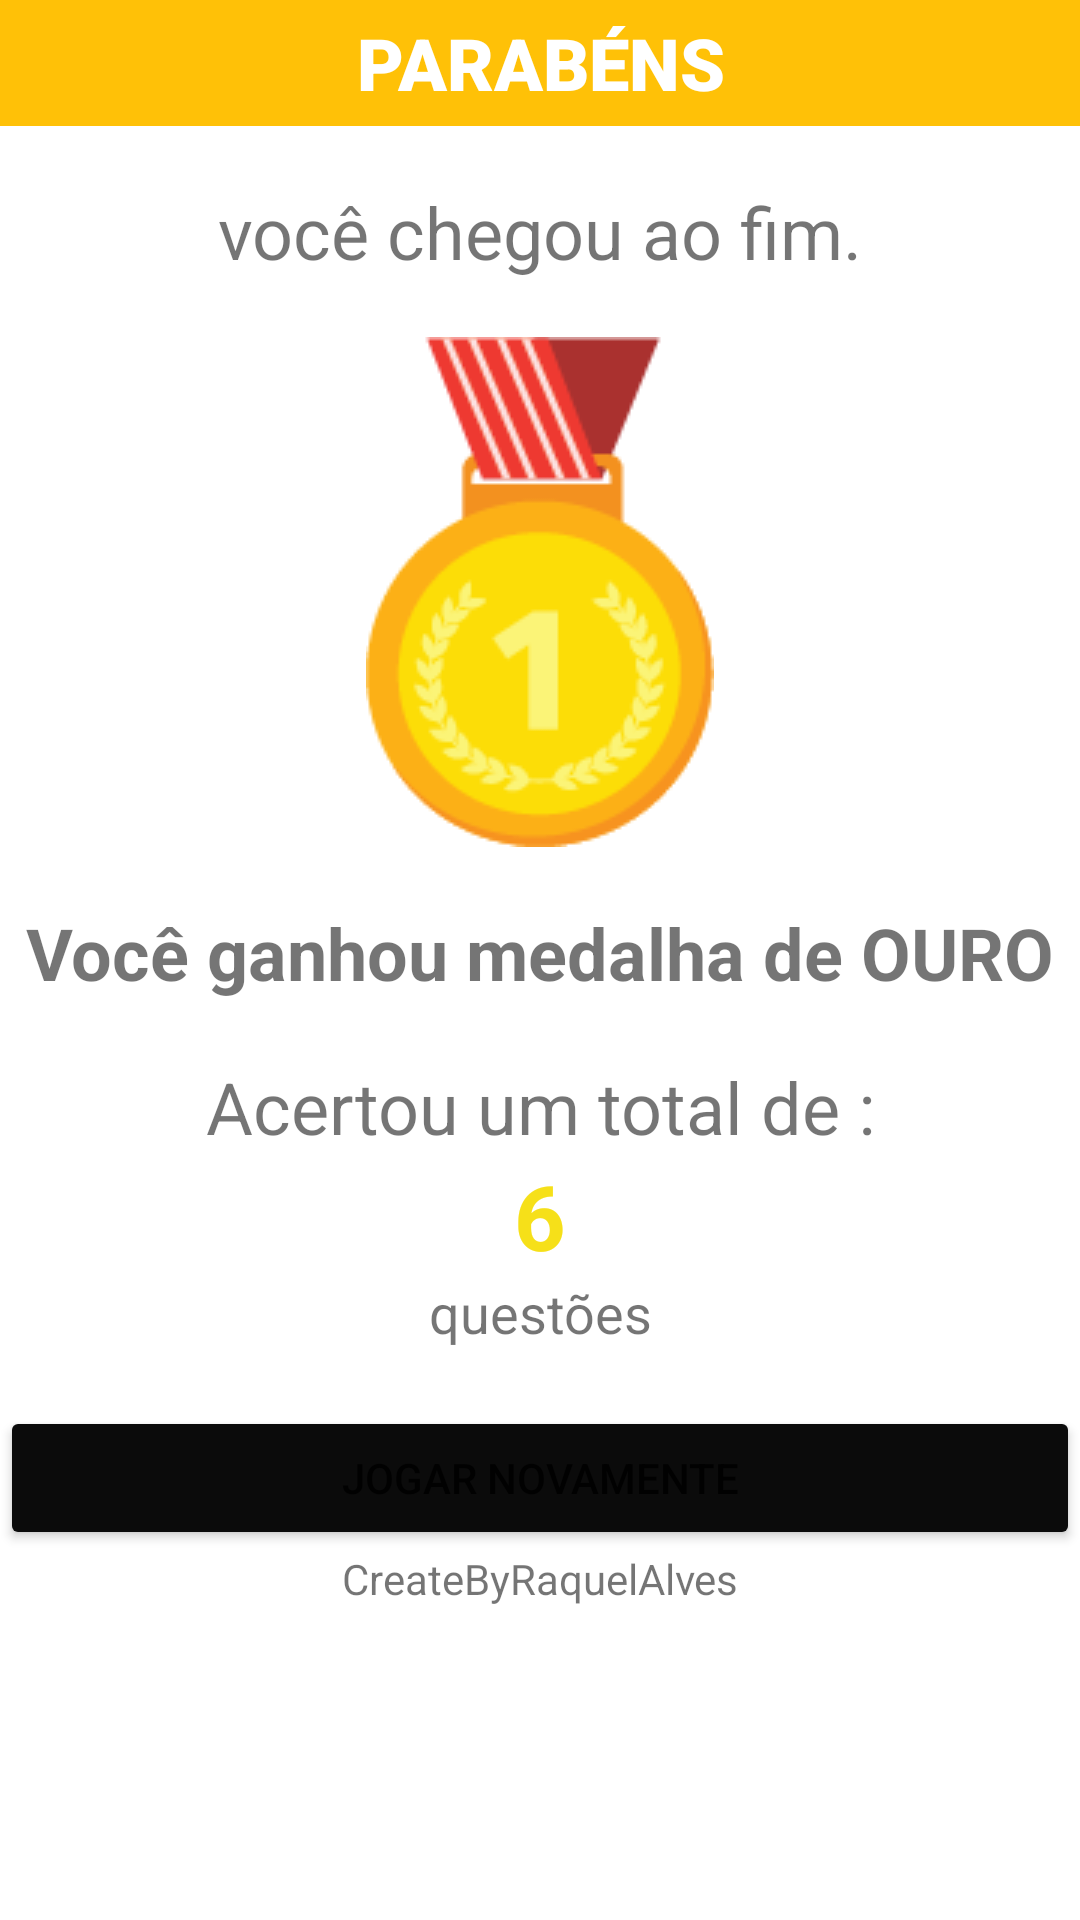

Here is an Android app screen rendered from its layout file. Give the layout XML and the strings, colors and styles it references.
<!-- AndroidManifest.xml: application theme Theme.Myquiz -->
<!-- res/layout/activity_medalha_ouro.xml -->
<?xml version="1.0" encoding="utf-8"?>
<LinearLayout xmlns:android="http://schemas.android.com/apk/res/android"
    xmlns:app="http://schemas.android.com/apk/res-auto"
    xmlns:tools="http://schemas.android.com/tools"
    android:layout_width="match_parent"
    android:layout_height="match_parent"
    android:orientation="vertical"
    tools:context=".MedalhaOuro">

    <TextView
        android:id="@+id/textView104"
        android:layout_width="match_parent"
        android:layout_height="42dp"
        android:background="#FFC107"
        android:fontFamily="sans-serif-black"
        android:gravity="center"
        android:text="PARABÉNS"
        android:textColor="#FFFFFF"
        android:textSize="24sp"
        android:textStyle="bold" />

    <TextView
        android:id="@+id/textView105"
        android:layout_width="match_parent"
        android:layout_height="wrap_content" />

    <TextView
        android:id="@+id/textView106"
        android:layout_width="match_parent"
        android:layout_height="wrap_content"
        android:gravity="center"
        android:text="você chegou ao fim."
        android:textSize="24sp" />

    <TextView
        android:id="@+id/textView107"
        android:layout_width="match_parent"
        android:layout_height="wrap_content" />

    <ImageView
        android:id="@+id/imageView12"
        android:layout_width="match_parent"
        android:layout_height="wrap_content"
        app:srcCompat="@drawable/medalhaouro" />

    <TextView
        android:id="@+id/textView108"
        android:layout_width="match_parent"
        android:layout_height="wrap_content" />

    <TextView
        android:id="@+id/textView109"
        android:layout_width="match_parent"
        android:layout_height="wrap_content"
        android:layout_gravity="center"
        android:gravity="center"
        android:text="Você ganhou medalha de OURO"
        android:textSize="24sp"
        android:textStyle="bold" />

    <TextView
        android:id="@+id/textView110"
        android:layout_width="match_parent"
        android:layout_height="wrap_content" />

    <TextView
        android:id="@+id/textView111"
        android:layout_width="match_parent"
        android:layout_height="wrap_content"
        android:gravity="center"
        android:text="Acertou um total de :"
        android:textSize="24sp" />

    <TextView
        android:id="@+id/textView112"
        android:layout_width="match_parent"
        android:layout_height="wrap_content"
        android:gravity="center"
        android:text="6"
        android:textColor="#F6E019"
        android:textSize="30sp"
        android:textStyle="bold" />

    <TextView
        android:id="@+id/textView113"
        android:layout_width="match_parent"
        android:layout_height="wrap_content"
        android:gravity="center"
        android:text="questões"
        android:textSize="18sp" />

    <TextView
        android:id="@+id/textView114"
        android:layout_width="match_parent"
        android:layout_height="wrap_content" />

    <Button
        android:id="@+id/button27"
        android:layout_width="match_parent"
        android:layout_height="wrap_content"
        android:onClick="ChamarMain"
        android:text="JOGAR NOVAMENTE"
        app:backgroundTint="#0B0B0B" />

    <TextView
        android:id="@+id/textView115"
        android:layout_width="match_parent"
        android:layout_height="wrap_content"
        android:gravity="center"
        android:text="CreateByRaquelAlves" />

</LinearLayout>
<!-- resources referenced by this layout -->
<resources>
  <!-- drawable medalhaouro: png bitmap (drawable-v24, 8489 bytes) -->
  <style name="Theme.Myquiz" parent="Theme.MaterialComponents.DayNight.DarkActionBar">
          
          <item name="colorPrimary">@color/purple_500</item>
          <item name="colorPrimaryVariant">@color/purple_700</item>
          <item name="colorOnPrimary">@color/white</item>
          
          <item name="colorSecondary">@color/teal_200</item>
          <item name="colorSecondaryVariant">@color/teal_700</item>
          <item name="colorOnSecondary">@color/black</item>
          
          <item name="android:statusBarColor" tools:targetApi="l">?attr/colorPrimaryVariant</item>
          
      </style>
  <!-- not gathered from this repository: default colours our renderer supplied (Android Studio template values) -->
  <color name="purple_500">#FF6200EE</color>
  <color name="purple_700">#FF3700B3</color>
  <color name="teal_200">#FF03DAC5</color>
  <color name="teal_700">#FF018786</color>
  <color name="black">#FF000000</color>
  <color name="white">#FFFFFFFF</color>
</resources>
